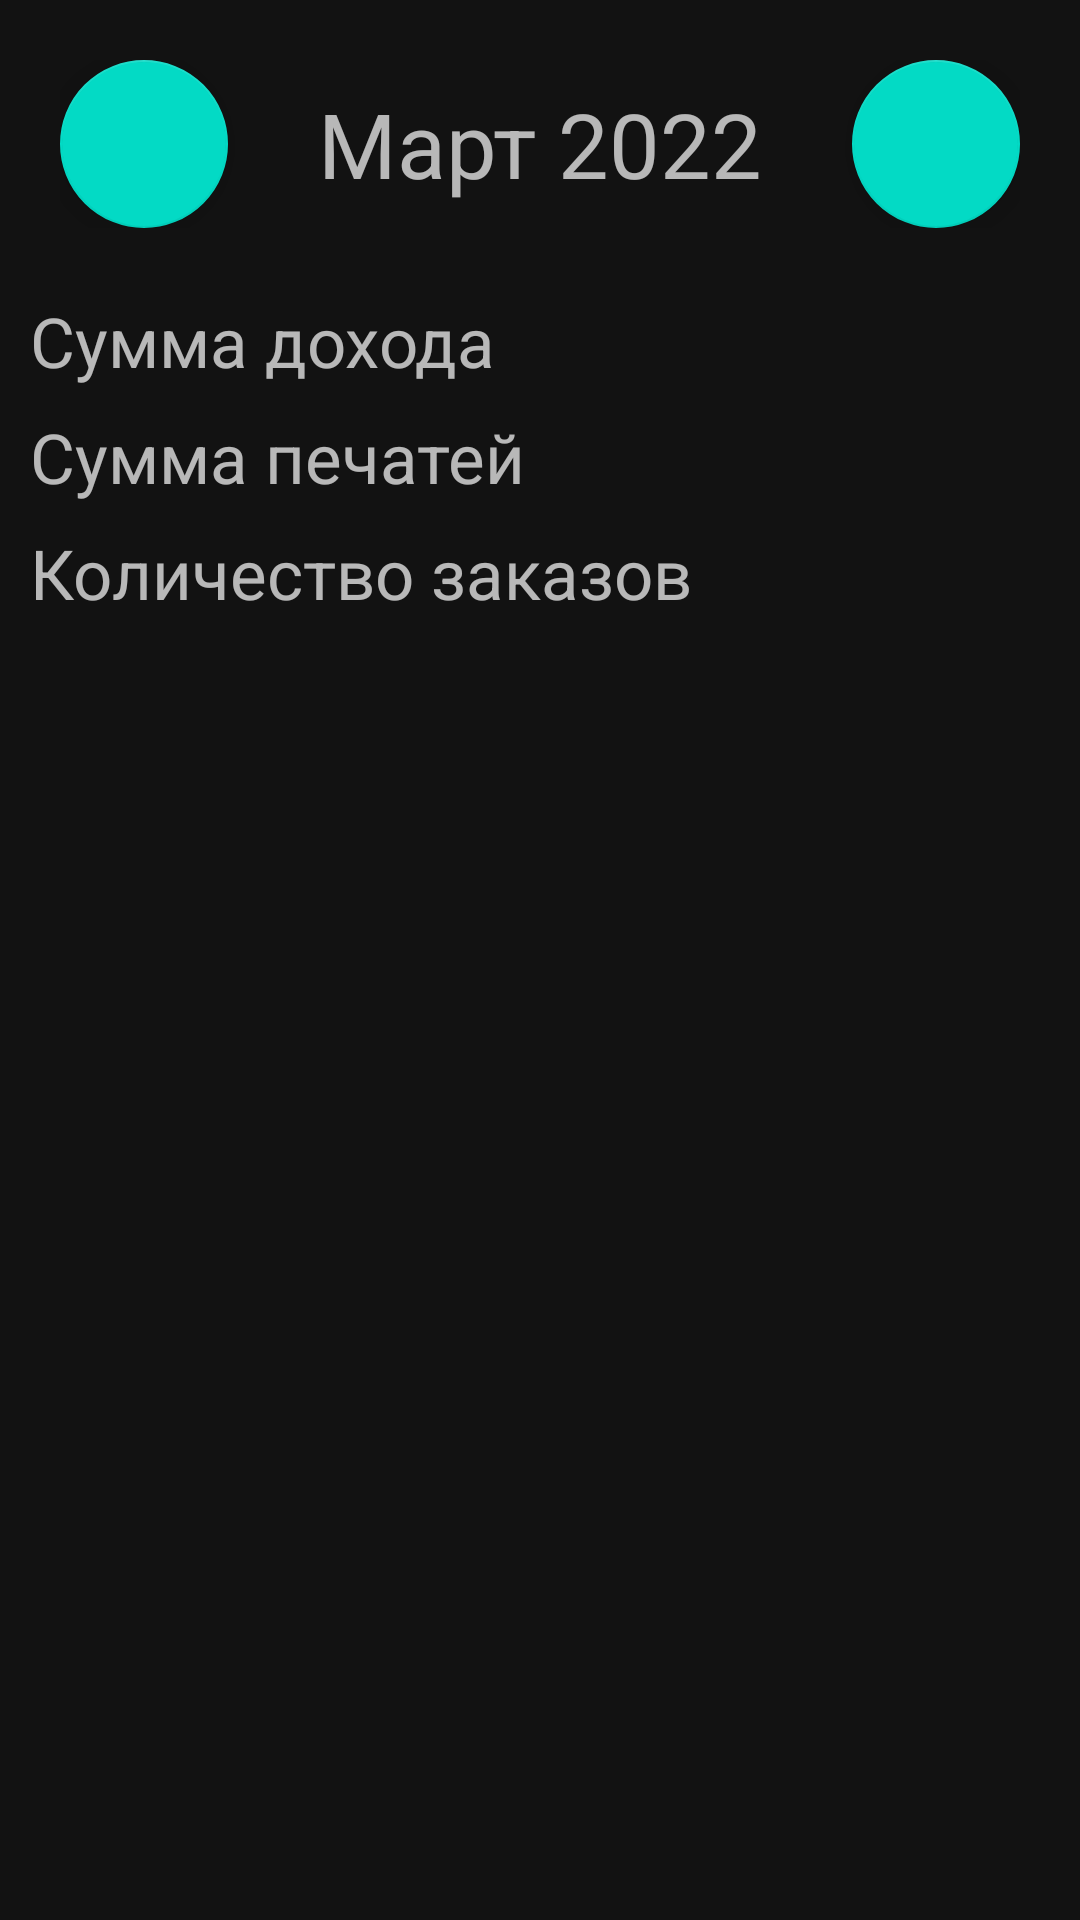

Android layout source for this screen:
<!-- AndroidManifest.xml: application theme Theme.AlGo -->
<!-- res/layout/fragment_stats.xml -->
<?xml version="1.0" encoding="utf-8"?>
<ScrollView xmlns:android="http://schemas.android.com/apk/res/android"
            xmlns:app="http://schemas.android.com/apk/res-auto"
            android:layout_width="match_parent" android:layout_height="match_parent">
    <LinearLayout android:orientation="vertical"
                  android:padding="10dp"
                  android:layout_width="match_parent"
                  android:layout_height="wrap_content">
        <LinearLayout android:layout_width="match_parent"
                      android:layout_height="wrap_content"
                      android:orientation="horizontal"
                      android:padding="10dp" android:layout_marginBottom="10dp">
            <com.google.android.material.floatingactionbutton.FloatingActionButton
                    android:layout_width="wrap_content"
                    android:id="@+id/month_decrease"
                    android:layout_height="wrap_content"
                    app:srcCompat="@drawable/arrow_left"/>
            <TextView android:layout_width="0dp"
                      android:layout_height="wrap_content"
                      android:id="@+id/month_output"
                      android:layout_gravity="center_vertical"
                      android:layout_marginHorizontal="15dp"
                      android:text="Март 2022"
                      android:gravity="center"
                      android:textSize="30sp"
                      android:layout_weight="1"/>
            <com.google.android.material.floatingactionbutton.FloatingActionButton
                    android:layout_width="wrap_content"
                    android:id="@+id/month_increase"
                    android:layout_height="wrap_content"
                    app:srcCompat="@drawable/arrow_right"/>
        </LinearLayout>
        <LinearLayout android:layout_width="match_parent"
                      android:layout_height="wrap_content"
                      android:orientation="horizontal"
                      android:layout_marginBottom="5dp">
            <TextView android:layout_width="0dp"
                      android:textSize="23sp"
                      android:layout_height="wrap_content"
                      android:layout_weight="1" android:text="Сумма дохода"/>
            <TextView android:layout_width="wrap_content"
                      android:textSize="25sp"
                      android:layout_height="wrap_content"
                      android:id="@+id/money_sum_output"/>
        </LinearLayout>
        <LinearLayout android:layout_width="match_parent"
                      android:layout_height="wrap_content"
                      android:orientation="horizontal"
                      android:layout_marginBottom="5dp">
            <TextView android:layout_width="0dp"
                      android:layout_height="wrap_content"
                      android:textSize="23sp"
                      android:layout_weight="1" android:text="Сумма печатей"/>
            <TextView android:layout_width="wrap_content"
                      android:textSize="25sp"
                      android:layout_height="wrap_content"
                      android:id="@+id/products_sum_output"/>
        </LinearLayout>
        <LinearLayout android:layout_width="match_parent"
                      android:layout_height="wrap_content"
                      android:orientation="horizontal"
                      android:layout_marginBottom="5dp">
            <TextView android:layout_width="0dp"
                      android:textSize="23sp"
                      android:layout_height="wrap_content"
                      android:layout_weight="1" android:text="Количество заказов"/>
            <TextView android:layout_width="wrap_content"
                      android:textSize="25sp"
                      android:layout_height="wrap_content"
                      android:id="@+id/orders_count_output"/>
        </LinearLayout>
    </LinearLayout>
</ScrollView>
<!-- resources referenced by this layout -->
<resources>
  <style name="Theme.AlGo" parent="Theme.MaterialComponents">
          
          <item name="colorPrimary">@color/white</item>
          <item name="colorPrimaryVariant">@color/dark_purple</item>
          <item name="colorOnPrimary">@color/white</item>
          
          <item name="colorSecondary">@color/teal_200</item>
          <item name="colorSecondaryVariant">@color/teal_700</item>
          <item name="colorOnSecondary">@color/white</item>
          
          <item name="android:statusBarColor" tools:targetApi="l">?attr/colorPrimaryVariant</item>
          
          <item name="android:textSize">20sp</item>
          <item name="android:actionBarStyle">@style/Theme.AlGo.ActionBarStyle</item>
      </style>
  <color name="white">#FFFFFFFF</color>
  <color name="dark_purple">#282432</color>
  <color name="teal_200">#FF03DAC5</color>
  <color name="teal_700">#FF018786</color>
  <style name="Theme.AlGo.ActionBarStyle">
          <item name="android:background">@color/darker_purple</item>
      </style>
  <color name="darker_purple">#1E1B25</color>
</resources>
